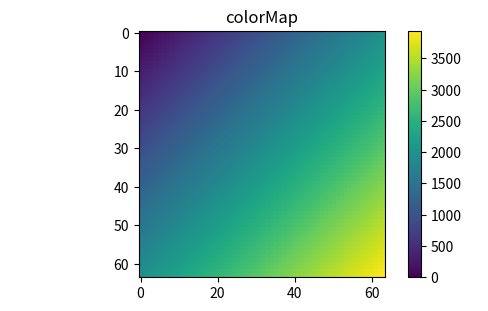
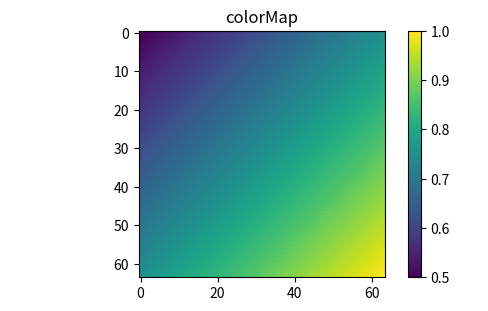

Write the Python code that produced these figures, in order.
import math
import numpy
import matplotlib.pyplot as plt
import itertools


speedOfLight = 3*10**8
minDistance = 160 * 10**3
maxDistance = 2000 * 10**3
earthRadius = 6378 * 10**3
centerFrequency = 610*10**6
gravitationalConstant = 6.67408 * 10 ** -11
earthMass = 5.972 * 10 ** 24
boltzmannsConstant = 1.38064852e-23

numRows = 64
numColumns = 64
# Lambda
Lambda = speedOfLight / centerFrequency

beta = (2 * math.pi)/(Lambda)


dx = Lambda/2
dy = Lambda/2

theta = 10
psi = 10

maxAmplitude = 1
minAmplitude = 0.5

w,h = numRows,numColumns
phaseMatrix = [[0 for x in range(w)] for y in range(h)]

f = open("phase.txt", "w+")
newline = ""
for x in range(0,numRows):
    thetaSteer = x * (360 * dx * math.sin(math.radians(theta)))/(Lambda)
    for y in range(0,numColumns):
        psiSteer = y * (360 * dy * math.sin(math.radians(psi)))/(Lambda)
        totalSteer = thetaSteer + psiSteer
        phaseMatrix[x][y] = totalSteer
        outLine = newline + "1.0," + str(totalSteer)
        newline = "\n"
        f.write(outLine)

fig = plt.figure(figsize=(6, 3.2))

ax = fig.add_subplot(111)
ax.set_title('colorMap')
plt.imshow(phaseMatrix)
ax.set_aspect('equal')

cax = fig.add_axes([0.12, 0.1, 0.78, 0.8])
cax.get_xaxis().set_visible(False)
cax.get_yaxis().set_visible(False)
cax.patch.set_alpha(0)
cax.set_frame_on(False)
plt.colorbar(orientation='vertical')
plt.show()


#Amplitude
w,h = numRows,numColumns
amplitudeMatrix = [[0 for x in range(w)] for y in range(h)]

delta = numpy.linspace(0.5, 1.0, numRows)
deltaReverse = numpy.linspace(1.0, 0.5, numRows)
comb = numpy.concatenate((delta,deltaReverse))


for x in range(0,numRows):
    first = comb[x]
    for y in range(0,numColumns):
        second = comb[y]
        amplitudeMatrix[x][y] = (first + second)/2

print(amplitudeMatrix)

fig = plt.figure(figsize=(6, 3.2))

ax = fig.add_subplot(111)
ax.set_title('colorMap')
plt.imshow(amplitudeMatrix)
ax.set_aspect('equal')

cax = fig.add_axes([0.12, 0.1, 0.78, 0.8])
cax.get_xaxis().set_visible(False)
cax.get_yaxis().set_visible(False)
cax.patch.set_alpha(0)
cax.set_frame_on(False)
plt.colorbar(orientation='vertical')
plt.show()

flattenedPhase = []
for x in phaseMatrix:
    for y in x:
        flattenedPhase.append(y)

flattenedAmplitude = []
for x in amplitudeMatrix:
    for y in x:
        flattenedAmplitude.append(y)

newline = ""
f = open("Amplitude.txt", "w+")
for x in range(0,numRows**2):
    outLine = newline + str(flattenedAmplitude[x])  + ",0.0"
    newline = "\n"
    f.write(outLine)

newline = ""
f = open("AmplitudePhase.txt", "w+")
for x in range(0,numRows**2):
    outLine = newline + str(flattenedAmplitude[x]) + "," + str(flattenedPhase[x])
    newline = "\n"
    f.write(outLine)
